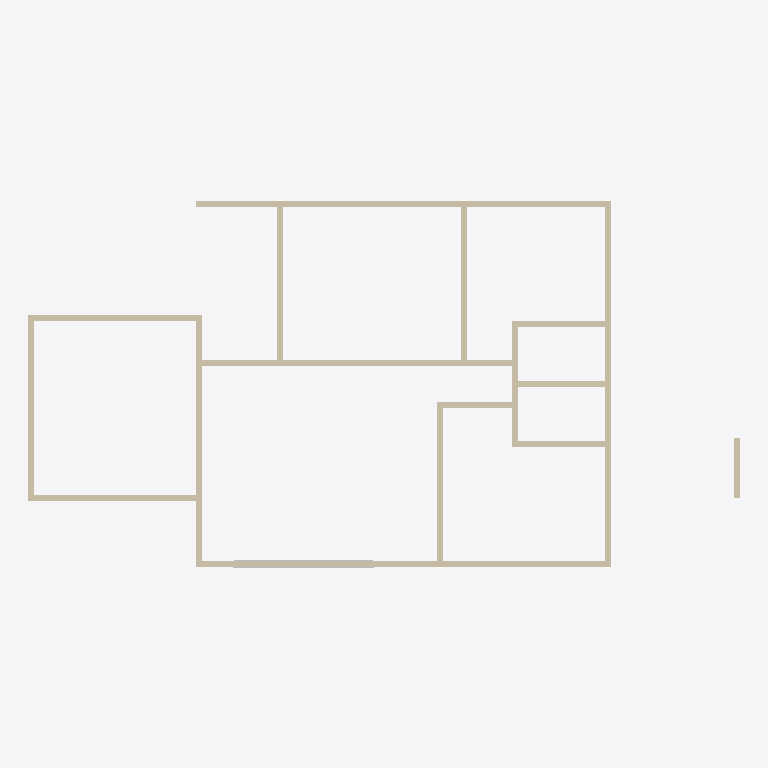
Plan cut of the same IFC building model at storey 'Nível 2' (level 3.15 m, cut at 4.55 m), seen from above with north up, elements coloured by IFC class: 17 walls (beige), 2 other elements (light grey). Cut surfaces are drawn darker.
Extent 23.7 m × 12.3 m × 3.3 m (x, y, z). Storeys (2): Nível 1 at 0.00 m; Nível 2 at 3.15 m. Elements (45): 17 IfcWall, 10 IfcDoor, 9 IfcWindow, 8 IfcBuildingElementProxy, 1 IfcSlab.

HEADER;
FILE_DESCRIPTION(('ViewDefinition [ReferenceView_V1.2]','RevitIdentifiers [VersionGUID: ea5317a5-f6a1-4dc8-b228-d95428a2484c, NumberOfSaves: 9]','CoordinateReference [CoordinateBase: Shared Coordinates, ProjectSite: Terreno padrão]','ExchangeRequirement [Architecture]'),'2;1');
FILE_NAME('0001','2023-04-16T19:04:04-03:00',(''),(''),'ODA SDAI 22.12','23.1.10.4 - Exporter 23.2.5.0 - Alternate UI 23.2.5.0','');
FILE_SCHEMA(('IFC4'));
ENDSEC;
DATA;
#91=IFCPROJECT('3nd_42cm1Dfw0hQQhLFPmk',#18,'0001',$,$,'Nome do projeto','Status do projeto',(#84,#89),#81);
#106=IFCSITE('3nd_42cm1Dfw0hQQhLFPmi',#18,'Default',$,$,#105,$,$,.ELEMENT.,$,$,$,$,$);
#96=IFCBUILDING('3nd_42cm1Dfw0hQQhLFPml',#18,'',$,$,#94,$,'',.ELEMENT.,$,$,$);
#99=IFCBUILDINGSTOREY('3Zu5Bv0LOHrPC10026FoQQ',#18,'Nível 1',$,'Nível:Cabeça de 8 mm',#98,$,'Nível 1',.ELEMENT.,0.0);
#103=IFCBUILDINGSTOREY('15Z0v90RiHrPC20026FoKR',#18,'Nível 2',$,'Nível:Cabeça de 8 mm',#102,$,'Nível 2',.ELEMENT.,3.15);
#499=IFCWALL('0j6hoHjXDFxQjxGwh3gxdI',#18,'Parede básica:Genérico - 200 mm:335756',$,'Parede básica:Genérico - 200 mm',#465,#498,'335756',.NOTDEFINED.);
#632=IFCWALL('0j6hoHjXDFxQjxGwh3gxcc',#18,'Parede básica:Genérico - 200 mm:335864',$,'Parede básica:Genérico - 200 mm',#601,#631,'335864',.NOTDEFINED.);
#588=IFCWALL('0j6hoHjXDFxQjxGwh3gxdZ',#18,'Parede básica:Genérico - 200 mm:335805',$,'Parede básica:Genérico - 200 mm',#549,#587,'335805',.NOTDEFINED.);
#900=IFCWALL('0j6hoHjXDFxQjxGwh3guM8',#18,'Parede básica:Genérico - 200 mm:336854',$,'Parede básica:Genérico - 200 mm',#869,#899,'336854',.NOTDEFINED.);
#672=IFCWALL('0j6hoHjXDFxQjxGwh3guRh',#18,'Parede básica:Genérico - 200 mm:336053',$,'Parede básica:Genérico - 200 mm',#645,#671,'336053',.NOTDEFINED.);
#3322=IFCWALL('0ZEbKX9jvAmQPIPbFmkK7R',#18,'Parede básica:Genérico - 200 mm:359316',$,'Parede básica:Genérico - 200 mm',#3287,#3321,'359316',.NOTDEFINED.);
#3274=IFCWALL('0ZEbKX9jvAmQPIPbFmkK5A',#18,'Parede básica:Genérico - 200 mm:359173',$,'Parede básica:Genérico - 200 mm',#3247,#3273,'359173',.NOTDEFINED.);
#3347=IFCWALL('0ZEbKX9jvAmQPIPbFmkK64',#18,'Parede básica:Genérico - 200 mm:359371',$,'Parede básica:Genérico - 200 mm',#3335,#3346,'359371',.NOTDEFINED.);
#697=IFCWALL('0j6hoHjXDFxQjxGwh3guQf',#18,'Parede básica:Genérico - 200 mm:336119',$,'Parede básica:Genérico - 200 mm',#685,#696,'336119',.NOTDEFINED.);
#925=IFCWALL('0j6hoHjXDFxQjxGwh3gu9N',#18,'Parede básica:Genérico - 200 mm:336905',$,'Parede básica:Genérico - 200 mm',#913,#924,'336905',.NOTDEFINED.);
#965=IFCWALL('0j6hoHjXDFxQjxGwh3guBj',#18,'Parede básica:Genérico - 200 mm:337075',$,'Parede básica:Genérico - 200 mm',#938,#964,'337075',.NOTDEFINED.);
#816=IFCWALL('0j6hoHjXDFxQjxGwh3guI5',#18,'Parede básica:Genérico - 200 mm:336603',$,'Parede básica:Genérico - 200 mm',#785,#815,'336603',.NOTDEFINED.);
#747=IFCWALL('0j6hoHjXDFxQjxGwh3guUA',#18,'Parede básica:Genérico - 200 mm:336340',$,'Parede básica:Genérico - 200 mm',#735,#746,'336340',.NOTDEFINED.);
#772=IFCWALL('0j6hoHjXDFxQjxGwh3guJw',#18,'Parede básica:Genérico - 200 mm:336548',$,'Parede básica:Genérico - 200 mm',#760,#771,'336548',.NOTDEFINED.);
#722=IFCWALL('0j6hoHjXDFxQjxGwh3guVT',#18,'Parede básica:Genérico - 200 mm:336259',$,'Parede básica:Genérico - 200 mm',#710,#721,'336259',.NOTDEFINED.);
#856=IFCWALL('0j6hoHjXDFxQjxGwh3guN3',#18,'Parede básica:Genérico - 200 mm:336797',$,'Parede básica:Genérico - 200 mm',#829,#855,'336797',.NOTDEFINED.);
#3747=IFCWALL('2Bc5uj4qTCWRPjq_hYoYn3',#18,'Parede básica:Genérico - 200 mm:362003',$,'Parede básica:Genérico - 200 mm',#3735,#3746,'362003',.NOTDEFINED.);
#3199=IFCBUILDINGELEMENTPROXY('0j6hoHjXDFxQjxGwh3g$2W',#18,'M_Recorte-Janela-Exterior-Plana:com peitoril:349950',$,'M_Recorte-Janela-Exterior-Plana:com peitoril',#3198,#3195,'349950',.NOTDEFINED.);
#3234=IFCBUILDINGELEMENTPROXY('0j6hoHjXDFxQjxGwh3g$2X',#18,'M_Moldura-janela-interior-plana:Quadro:349951',$,'M_Moldura-janela-interior-plana:Quadro',#3233,#3227,'349951',.NOTDEFINED.);
ENDSEC;